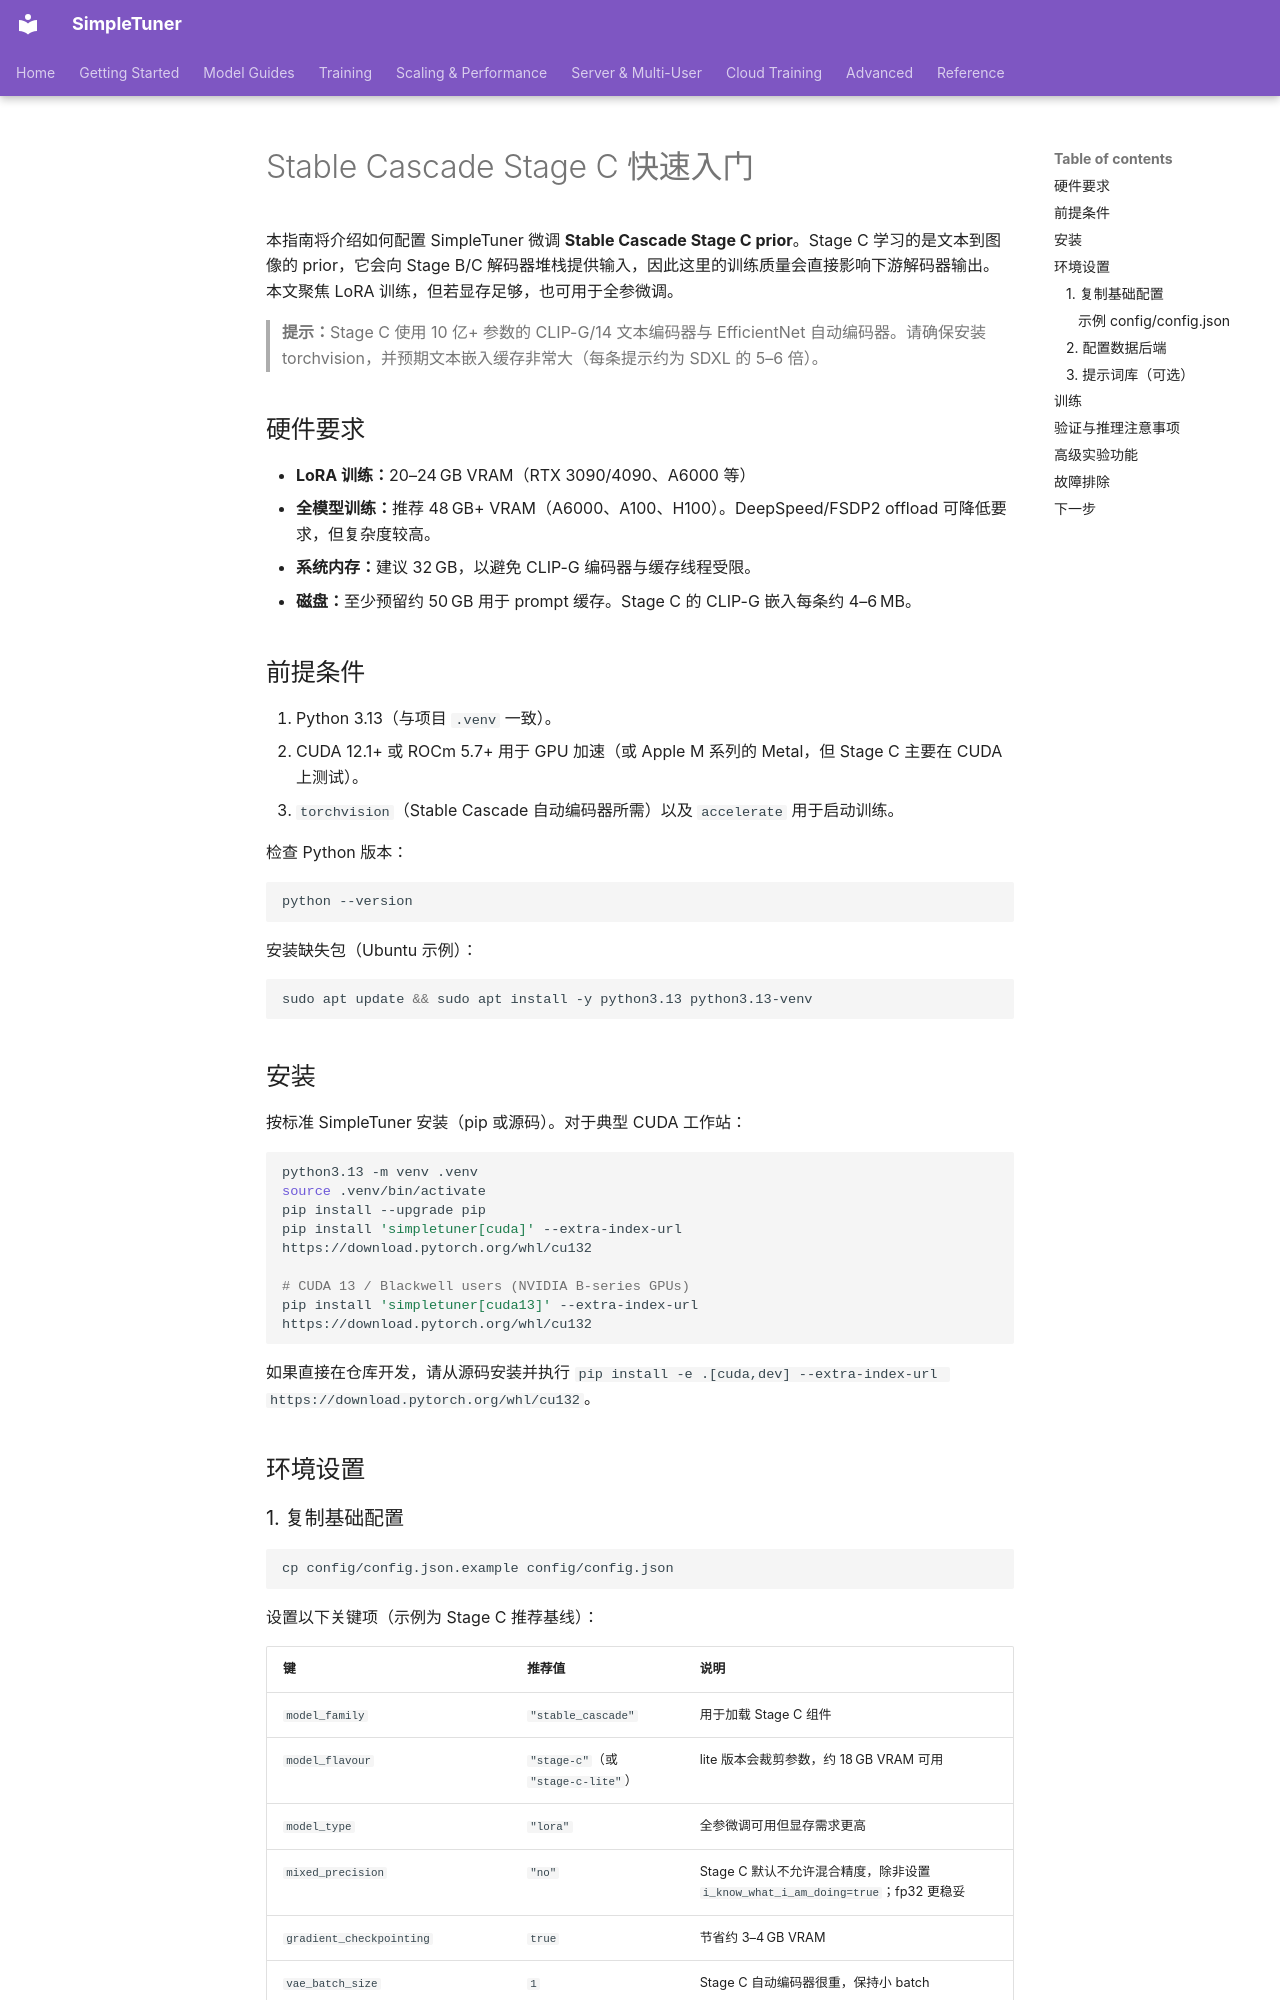

repository: bghira/SimpleTuner · page: quickstart/STABLE_CASCADE_C.zh/index.html · generator: mkdocs

# Stable Cascade Stage C 快速入门

本指南将介绍如何配置 SimpleTuner 微调 **Stable Cascade Stage C prior**。Stage C 学习的是文本到图像的 prior，它会向 Stage B/C 解码器堆栈提供输入，因此这里的训练质量会直接影响下游解码器输出。本文聚焦 LoRA 训练，但若显存足够，也可用于全参微调。

> **提示：**Stage C 使用 10 亿+ 参数的 CLIP-G/14 文本编码器与 EfficientNet 自动编码器。请确保安装 torchvision，并预期文本嵌入缓存非常大（每条提示约为 SDXL 的 5–6 倍）。

## 硬件要求

- **LoRA 训练：**20–24 GB VRAM（RTX 3090/4090、A6000 等）
- **全模型训练：**推荐 48 GB+ VRAM（A6000、A100、H100）。DeepSpeed/FSDP2 offload 可降低要求，但复杂度较高。
- **系统内存：**建议 32 GB，以避免 CLIP-G 编码器与缓存线程受限。
- **磁盘：**至少预留约 50 GB 用于 prompt 缓存。Stage C 的 CLIP-G 嵌入每条约 4–6 MB。

## 前提条件

1. Python 3.13（与项目 `.venv` 一致）。
2. CUDA 12.1+ 或 ROCm 5.7+ 用于 GPU 加速（或 Apple M 系列的 Metal，但 Stage C 主要在 CUDA 上测试）。
3. `torchvision`（Stable Cascade 自动编码器所需）以及 `accelerate` 用于启动训练。

检查 Python 版本：

```bash
python --version
```

安装缺失包（Ubuntu 示例）：

```bash
sudo apt update && sudo apt install -y python3.13 python3.13-venv
```

## 安装

按标准 SimpleTuner 安装（pip 或源码）。对于典型 CUDA 工作站：

```bash
python3.13 -m venv .venv
source .venv/bin/activate
pip install --upgrade pip
pip install 'simpletuner[cuda]' --extra-index-url https://download.pytorch.org/whl/cu132

# CUDA 13 / Blackwell users (NVIDIA B-series GPUs)
pip install 'simpletuner[cuda13]' --extra-index-url https://download.pytorch.org/whl/cu132
```

如果直接在仓库开发，请从源码安装并执行 `pip install -e .[cuda,dev] --extra-index-url https://download.pytorch.org/whl/cu132`。

## 环境设置

### 1. 复制基础配置

```bash
cp config/config.json.example config/config.json
```

设置以下关键项（示例为 Stage C 推荐基线）：

| 键 | 推荐值 | 说明 |
| --- | -------------- | ----- |
| `model_family` | `"stable_cascade"` | 用于加载 Stage C 组件 |
| `model_flavour` | `"stage-c"`（或 `"stage-c-lite"`） | lite 版本会裁剪参数，约 18 GB VRAM 可用 |
| `model_type` | `"lora"` | 全参微调可用但显存需求更高 |
| `mixed_precision` | `"no"` | Stage C 默认不允许混合精度，除非设置 `i_know_what_i_am_doing=true`；fp32 更稳妥 |
| `gradient_checkpointing` | `true` | 节省约 3–4 GB VRAM |
| `vae_batch_size` | `1` | Stage C 自动编码器很重，保持小 batch |
| `validation_resolution` | `"1024x1024"` | 与下游解码器期望一致 |
| `stable_cascade_use_decoder_for_validation` | `true` | 验证时使用 prior+decoder 管线 |
| `stable_cascade_decoder_model_name_or_path` | `"stabilityai/stable-cascade"` | 可替换为本地 Stage B/C 解码器路径 |
| `stable_cascade_validation_prior_num_inference_steps` | `20` | prior 去噪步数 |
| `stable_cascade_validation_prior_guidance_scale` | `3.0–4.0` | prior 的 CFG |
| `stable_cascade_validation_decoder_guidance_scale` | `0.0–0.5` | decoder CFG（0.0 写实，>0.0 更贴合提示词） |
